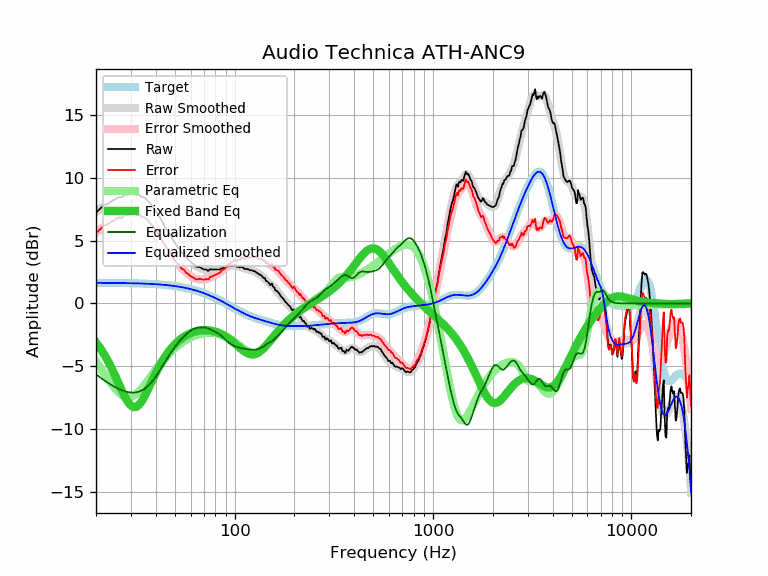

Source data for this figure (header and first rows):
frequency, raw, error, smoothed, error_smoothed, equalization, parametric_eq, equalized_raw, equalized_smoothed, target
20, 7.23, 5.59, 7.28, 5.64, -5.64, -3.10, 1.59, 1.64, 1.64
21, 7.54, 5.90, 7.53, 5.89, -5.89, -3.56, 1.65, 1.64, 1.64
22, 7.83, 6.20, 7.75, 6.11, -6.11, -4.06, 1.72, 1.64, 1.64
23, 7.93, 6.30, 7.95, 6.32, -6.32, -4.60, 1.61, 1.63, 1.63
24, 8.13, 6.50, 8.13, 6.50, -6.50, -5.17, 1.63, 1.63, 1.63
25, 8.29, 6.66, 8.29, 6.66, -6.66, -5.76, 1.63, 1.63, 1.63
26, 8.44, 6.82, 8.42, 6.79, -6.79, -6.36, 1.65, 1.62, 1.62
27, 8.44, 6.82, 8.52, 6.90, -6.90, -6.93, 1.54, 1.62, 1.62
28, 8.64, 7.02, 8.61, 6.99, -6.99, -7.44, 1.65, 1.62, 1.62
29, 8.64, 7.03, 8.66, 7.05, -7.05, -7.85, 1.59, 1.61, 1.61
30, 8.71, 7.10, 8.69, 7.09, -7.09, -8.13, 1.62, 1.61, 1.61
31, 8.74, 7.14, 8.70, 7.09, -7.09, -8.25, 1.65, 1.60, 1.60
32, 8.64, 7.04, 8.67, 7.07, -7.07, -8.22, 1.57, 1.60, 1.60
33, 8.64, 7.05, 8.60, 7.01, -7.01, -8.05, 1.63, 1.59, 1.59
34, 8.46, 6.88, 8.51, 6.93, -6.93, -7.78, 1.53, 1.58, 1.58
35, 8.44, 6.86, 8.39, 6.81, -6.81, -7.44, 1.63, 1.58, 1.58
36, 8.24, 6.67, 8.23, 6.66, -6.66, -7.06, 1.58, 1.57, 1.57
37, 8.05, 6.49, 8.04, 6.48, -6.48, -6.66, 1.57, 1.56, 1.56
38, 7.83, 6.28, 7.83, 6.28, -6.28, -6.28, 1.55, 1.55, 1.55
39, 7.61, 6.07, 7.60, 6.06, -6.06, -5.90, 1.55, 1.54, 1.54
40, 7.35, 5.82, 7.35, 5.82, -5.82, -5.55, 1.53, 1.53, 1.53
41, 7.09, 5.57, 7.09, 5.57, -5.57, -5.22, 1.52, 1.52, 1.52
42, 6.83, 5.33, 6.82, 5.31, -5.31, -4.91, 1.52, 1.51, 1.51
43, 6.53, 5.04, 6.54, 5.05, -5.05, -4.63, 1.48, 1.49, 1.49
44, 6.22, 4.74, 6.27, 4.79, -4.79, -4.38, 1.43, 1.48, 1.48
45, 5.96, 4.50, 6.01, 4.54, -4.54, -4.14, 1.42, 1.46, 1.46
46, 5.75, 4.30, 5.75, 4.30, -4.30, -3.93, 1.45, 1.45, 1.45
47, 5.57, 4.14, 5.50, 4.07, -4.07, -3.73, 1.50, 1.43, 1.43
48, 5.26, 3.85, 5.26, 3.85, -3.85, -3.55, 1.41, 1.42, 1.42
49, 5.02, 3.62, 5.04, 3.64, -3.64, -3.39, 1.38, 1.40, 1.40
50, 4.80, 3.42, 4.82, 3.45, -3.45, -3.25, 1.36, 1.38, 1.38
51, 4.60, 3.24, 4.62, 3.27, -3.27, -3.11, 1.34, 1.36, 1.36
52, 4.42, 3.08, 4.44, 3.10, -3.10, -2.99, 1.32, 1.34, 1.34
53, 4.29, 2.97, 4.27, 2.95, -2.95, -2.88, 1.34, 1.32, 1.32
54, 4.06, 2.77, 4.10, 2.81, -2.81, -2.78, 1.25, 1.29, 1.29
55, 3.98, 2.71, 3.95, 2.68, -2.68, -2.69, 1.30, 1.27, 1.27
56, 3.86, 2.61, 3.81, 2.56, -2.56, -2.61, 1.30, 1.25, 1.25
57, 3.64, 2.42, 3.67, 2.45, -2.45, -2.54, 1.19, 1.22, 1.22
58, 3.57, 2.38, 3.54, 2.35, -2.35, -2.48, 1.22, 1.19, 1.19
59, 3.41, 2.24, 3.42, 2.26, -2.26, -2.42, 1.15, 1.17, 1.17
60, 3.31, 2.17, 3.31, 2.17, -2.17, -2.37, 1.14, 1.14, 1.14
61, 3.21, 2.10, 3.21, 2.10, -2.10, -2.32, 1.11, 1.11, 1.11
62, 3.13, 2.05, 3.12, 2.04, -2.04, -2.28, 1.09, 1.08, 1.08
63, 3.02, 1.97, 3.04, 1.99, -1.99, -2.24, 1.03, 1.05, 1.05
64, 2.92, 1.90, 2.98, 1.96, -1.96, -2.21, 0.96, 1.02, 1.02
65, 2.90, 1.91, 2.92, 1.93, -1.93, -2.19, 0.97, 0.99, 0.99
66, 2.90, 1.95, 2.87, 1.92, -1.92, -2.17, 0.99, 0.95, 0.95
67, 2.88, 1.96, 2.82, 1.90, -1.90, -2.15, 0.98, 0.92, 0.92
68, 2.80, 1.92, 2.78, 1.90, -1.90, -2.14, 0.90, 0.88, 0.88
69, 2.75, 1.90, 2.75, 1.90, -1.90, -2.13, 0.85, 0.85, 0.85
70, 2.70, 1.89, 2.72, 1.91, -1.91, -2.12, 0.79, 0.81, 0.81
71, 2.70, 1.92, 2.70, 1.92, -1.92, -2.12, 0.78, 0.78, 0.78
72, 2.69, 1.95, 2.68, 1.94, -1.94, -2.12, 0.75, 0.74, 0.74
73, 2.60, 1.90, 2.67, 1.97, -1.97, -2.13, 0.63, 0.70, 0.70
74, 2.60, 1.94, 2.67, 2.00, -2.00, -2.14, 0.60, 0.66, 0.66
75, 2.72, 2.10, 2.67, 2.04, -2.04, -2.15, 0.68, 0.62, 0.62
76, 2.71, 2.13, 2.68, 2.09, -2.09, -2.16, 0.62, 0.59, 0.59
77, 2.70, 2.16, 2.68, 2.14, -2.14, -2.18, 0.56, 0.55, 0.55
78, 2.70, 2.20, 2.69, 2.18, -2.18, -2.20, 0.52, 0.51, 0.51
79, 2.70, 2.24, 2.69, 2.23, -2.23, -2.22, 0.47, 0.47, 0.47
... 553 more rows
